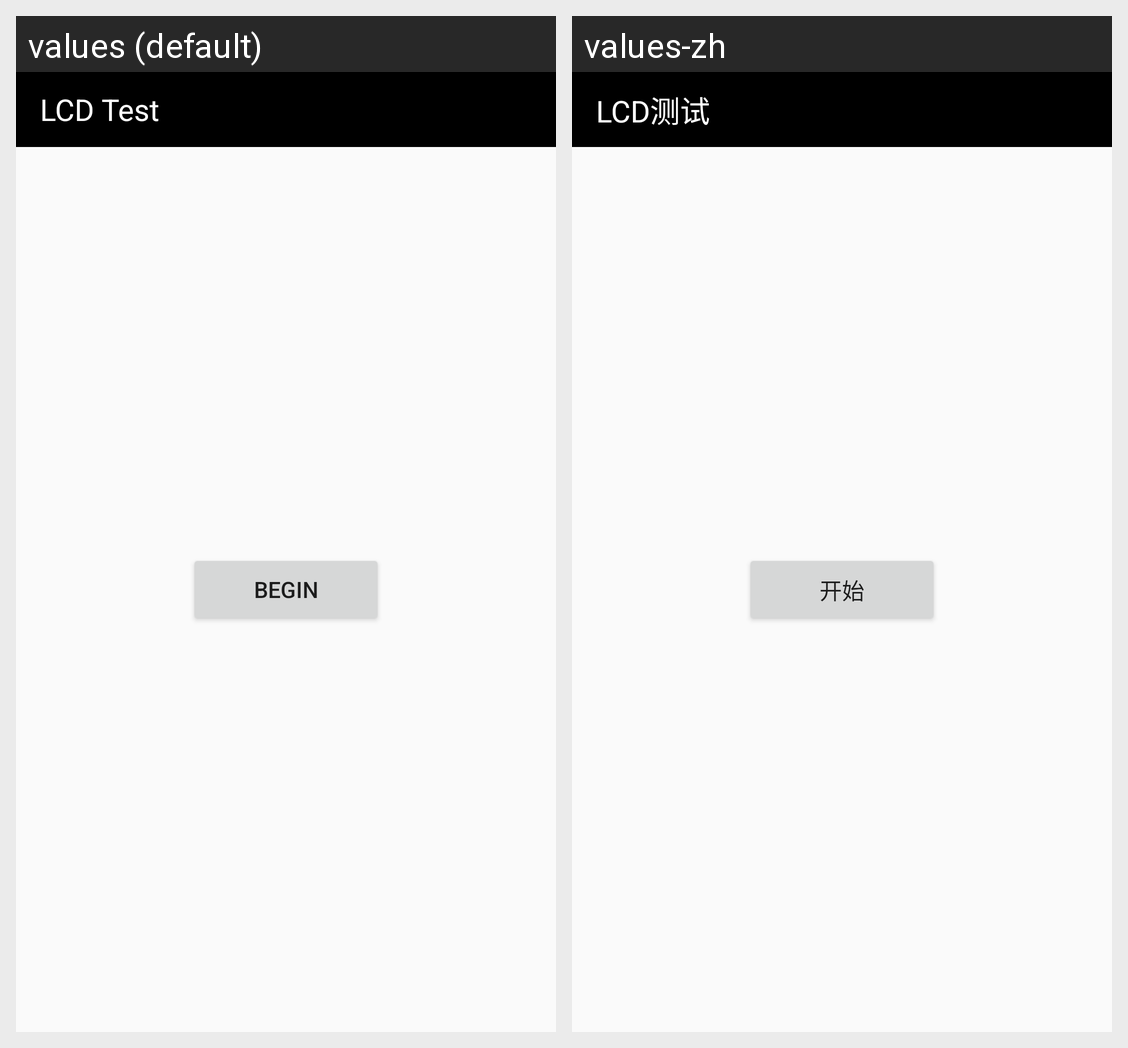

Strings drawn on this Android screen and how each of the app's shown locales translates them:
Android screen res/layout/activity_lcd_test.xml rendered under 2 locales, left to right: values (default), values-zh. Device: Nexus 5 (rendered at 1080×1920; each locale shown at half size, 540×960, under a caption strip naming it); theme Theme.SRFactoryMode.
Strings drawn on this screen, with the default value and each locale's value (text and hints the layout hard-codes, and strings that could not be matched under every locale, appear in the picture but are not listed):

lcd_test
  values: LCD Test
  values-zh: LCD测试

begin
  values: BEGIN
  values-zh: 开始
